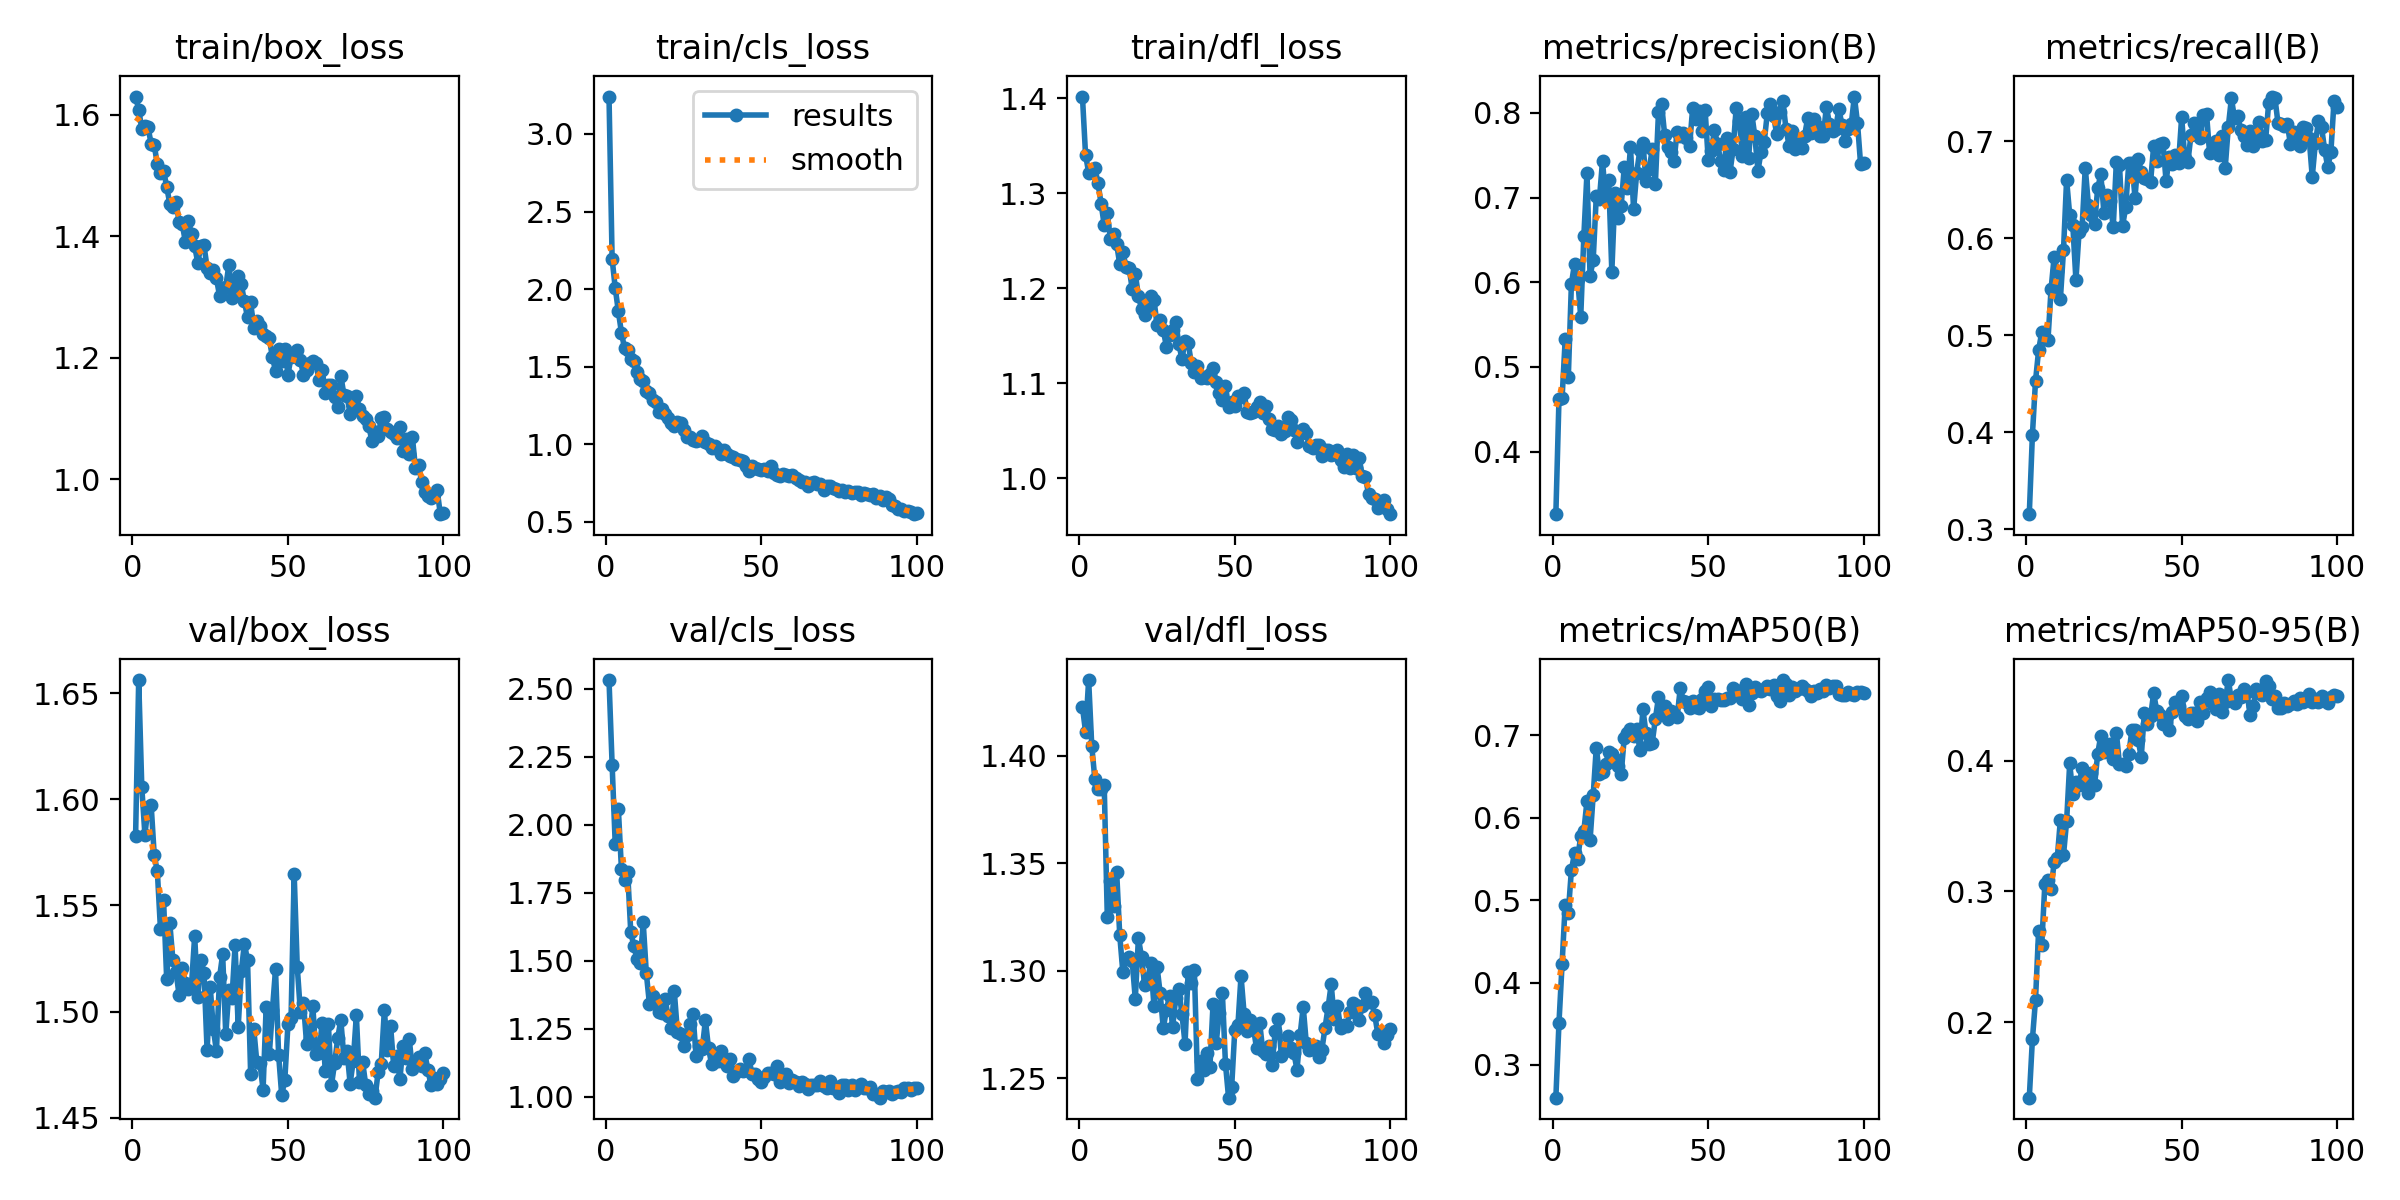

The data file committed next to this chart (first rows):
epoch, time, train/box_loss, train/cls_loss, train/dfl_loss, metrics/precision(B), metrics/recall(B), metrics/mAP50(B), metrics/mAP50-95(B), val/box_loss, val/cls_loss, val/dfl_loss, lr/pg0, lr/pg1, lr/pg2
1, 11.06, 1.63, 3.241, 1.402, 0.326, 0.3156, 0.2601, 0.1422, 1.583, 2.532, 1.423, 0.0002976, 0.0002976, 0.0002976
2, 21.72, 1.608, 2.195, 1.341, 0.4617, 0.3971, 0.351, 0.1867, 1.656, 2.221, 1.411, 0.0005946, 0.0005946, 0.0005946
3, 31.61, 1.576, 2.007, 1.322, 0.4629, 0.4528, 0.4224, 0.2169, 1.606, 1.928, 1.435, 0.0008857, 0.0008857, 0.0008857
4, 50.74, 1.582, 1.857, 1.324, 0.5326, 0.4845, 0.4946, 0.27, 1.583, 2.059, 1.404, 0.000882, 0.000882, 0.000882
5, 62.18, 1.579, 1.719, 1.327, 0.4874, 0.503, 0.485, 0.2588, 1.596, 1.837, 1.389, 0.000873, 0.000873, 0.000873
6, 72.68, 1.552, 1.619, 1.311, 0.598, 0.4973, 0.5367, 0.3054, 1.597, 1.797, 1.384, 0.000864, 0.000864, 0.000864
7, 83.38, 1.55, 1.608, 1.289, 0.6217, 0.4946, 0.557, 0.3087, 1.574, 1.825, 1.384, 0.000855, 0.000855, 0.000855
8, 94.36, 1.518, 1.547, 1.267, 0.6038, 0.5472, 0.5503, 0.3018, 1.566, 1.604, 1.386, 0.000846, 0.000846, 0.000846
9, 105.8, 1.504, 1.538, 1.279, 0.5592, 0.581, 0.5779, 0.3223, 1.539, 1.554, 1.325, 0.000837, 0.000837, 0.000837
10, 115.5, 1.508, 1.469, 1.251, 0.6544, 0.5659, 0.5841, 0.3254, 1.552, 1.506, 1.342, 0.000828, 0.000828, 0.000828
11, 126.2, 1.481, 1.418, 1.257, 0.7286, 0.5372, 0.62, 0.3548, 1.515, 1.493, 1.33, 0.000819, 0.000819, 0.000819
12, 137.7, 1.453, 1.41, 1.247, 0.6076, 0.5873, 0.5727, 0.3278, 1.542, 1.641, 1.346, 0.00081, 0.00081, 0.00081
13, 147.4, 1.448, 1.346, 1.225, 0.6259, 0.66, 0.6271, 0.3536, 1.524, 1.454, 1.316, 0.000801, 0.000801, 0.000801
14, 157.5, 1.456, 1.332, 1.238, 0.7013, 0.6238, 0.6854, 0.398, 1.519, 1.342, 1.299, 0.000792, 0.000792, 0.000792
15, 168.1, 1.423, 1.287, 1.223, 0.6978, 0.613, 0.6532, 0.3745, 1.508, 1.369, 1.305, 0.000783, 0.000783, 0.000783
16, 177.7, 1.42, 1.271, 1.222, 0.7432, 0.5568, 0.656, 0.3836, 1.521, 1.348, 1.306, 0.000774, 0.000774, 0.000774
17, 188.2, 1.391, 1.205, 1.199, 0.6985, 0.606, 0.665, 0.3817, 1.513, 1.313, 1.304, 0.000765, 0.000765, 0.000765
18, 198.4, 1.424, 1.227, 1.215, 0.7205, 0.6118, 0.6798, 0.3942, 1.51, 1.31, 1.287, 0.000756, 0.000756, 0.000756
19, 208.5, 1.403, 1.194, 1.192, 0.6122, 0.6725, 0.6774, 0.3828, 1.513, 1.359, 1.315, 0.000747, 0.000747, 0.000747
20, 217.5, 1.383, 1.17, 1.179, 0.7049, 0.6346, 0.6717, 0.3749, 1.536, 1.299, 1.306, 0.000738, 0.000738, 0.000738
21, 226.3, 1.356, 1.14, 1.172, 0.6762, 0.6235, 0.6632, 0.391, 1.507, 1.253, 1.293, 0.000729, 0.000729, 0.000729
22, 235.8, 1.384, 1.117, 1.179, 0.6901, 0.6149, 0.6534, 0.3814, 1.524, 1.387, 1.296, 0.00072, 0.00072, 0.00072
23, 245.3, 1.385, 1.146, 1.192, 0.736, 0.6511, 0.6975, 0.4054, 1.518, 1.238, 1.303, 0.000711, 0.000711, 0.000711
24, 254.2, 1.348, 1.134, 1.188, 0.7116, 0.6659, 0.7032, 0.4191, 1.482, 1.232, 1.284, 0.000702, 0.000702, 0.000702
25, 265, 1.34, 1.089, 1.162, 0.7597, 0.6263, 0.7081, 0.4067, 1.512, 1.188, 1.302, 0.000693, 0.000693, 0.000693
26, 273.8, 1.344, 1.044, 1.166, 0.686, 0.6445, 0.6988, 0.4097, 1.492, 1.227, 1.289, 0.000684, 0.000684, 0.000684
27, 282.6, 1.331, 1.045, 1.156, 0.7295, 0.6383, 0.7081, 0.413, 1.481, 1.267, 1.273, 0.000675, 0.000675, 0.000675
28, 291.4, 1.302, 1.026, 1.139, 0.7556, 0.6112, 0.6828, 0.401, 1.516, 1.305, 1.282, 0.000666, 0.000666, 0.000666
29, 300.2, 1.314, 1.024, 1.151, 0.764, 0.6782, 0.7316, 0.4215, 1.527, 1.151, 1.288, 0.000657, 0.000657, 0.000657
30, 309.6, 1.316, 1.027, 1.156, 0.7198, 0.6757, 0.7024, 0.3975, 1.489, 1.187, 1.274, 0.000648, 0.000648, 0.000648
31, 319.8, 1.353, 1.055, 1.164, 0.7335, 0.6125, 0.6891, 0.3977, 1.51, 1.177, 1.287, 0.000639, 0.000639, 0.000639
32, 328.7, 1.297, 1.015, 1.142, 0.7568, 0.6316, 0.6915, 0.3961, 1.506, 1.282, 1.291, 0.00063, 0.00063, 0.00063
33, 338.4, 1.318, 1.002, 1.125, 0.7164, 0.6776, 0.72, 0.4052, 1.531, 1.179, 1.28, 0.000621, 0.000621, 0.000621
34, 347.5, 1.334, 0.9786, 1.145, 0.8005, 0.6776, 0.7462, 0.4234, 1.493, 1.12, 1.266, 0.000612, 0.000612, 0.000612
35, 357.8, 1.321, 0.9898, 1.143, 0.8102, 0.6418, 0.7282, 0.4238, 1.519, 1.157, 1.299, 0.000603, 0.000603, 0.000603
36, 368.5, 1.292, 0.9698, 1.121, 0.7736, 0.6819, 0.7352, 0.4161, 1.532, 1.132, 1.294, 0.000594, 0.000594, 0.000594
37, 379.8, 1.266, 0.9368, 1.111, 0.7596, 0.6679, 0.7199, 0.4027, 1.524, 1.17, 1.3, 0.000585, 0.000585, 0.000585
38, 388.6, 1.291, 0.9632, 1.118, 0.7541, 0.6614, 0.7294, 0.4362, 1.471, 1.126, 1.25, 0.000576, 0.000576, 0.000576
39, 398.2, 1.249, 0.9375, 1.105, 0.7435, 0.6613, 0.7246, 0.4278, 1.492, 1.115, 1.258, 0.000567, 0.000567, 0.000567
40, 407.5, 1.26, 0.9249, 1.107, 0.778, 0.6579, 0.7218, 0.4339, 1.476, 1.14, 1.254, 0.000558, 0.000558, 0.000558
41, 416.4, 1.252, 0.919, 1.106, 0.7728, 0.6949, 0.7574, 0.4516, 1.476, 1.077, 1.262, 0.000549, 0.000549, 0.000549
42, 425.3, 1.239, 0.9045, 1.11, 0.776, 0.6792, 0.7423, 0.438, 1.463, 1.092, 1.255, 0.00054, 0.00054, 0.00054
43, 435.8, 1.236, 0.9003, 1.116, 0.7699, 0.6974, 0.7409, 0.4348, 1.502, 1.103, 1.284, 0.000531, 0.000531, 0.000531
44, 445.4, 1.231, 0.8896, 1.101, 0.7607, 0.698, 0.7337, 0.4281, 1.48, 1.096, 1.266, 0.000522, 0.000522, 0.000522
45, 454.1, 1.2, 0.8595, 1.09, 0.8059, 0.6584, 0.7414, 0.429, 1.501, 1.1, 1.28, 0.000513, 0.000513, 0.000513
46, 463.1, 1.178, 0.8298, 1.082, 0.7924, 0.6839, 0.7345, 0.4232, 1.52, 1.141, 1.29, 0.000504, 0.000504, 0.000504
47, 472.9, 1.213, 0.8631, 1.097, 0.8022, 0.6759, 0.7335, 0.4374, 1.479, 1.082, 1.257, 0.000495, 0.000495, 0.000495
48, 481.9, 1.194, 0.8484, 1.075, 0.7789, 0.6854, 0.744, 0.4451, 1.461, 1.085, 1.241, 0.000486, 0.000486, 0.000486
49, 491.8, 1.213, 0.844, 1.081, 0.8034, 0.6771, 0.7535, 0.4421, 1.468, 1.066, 1.246, 0.000477, 0.000477, 0.000477
50, 500.6, 1.172, 0.8333, 1.076, 0.7446, 0.7246, 0.7587, 0.4498, 1.494, 1.054, 1.272, 0.000468, 0.000468, 0.000468
51, 510.6, 1.201, 0.8442, 1.087, 0.7554, 0.6822, 0.7361, 0.4341, 1.497, 1.072, 1.274, 0.000459, 0.000459, 0.000459
52, 519.5, 1.206, 0.8286, 1.085, 0.7792, 0.6783, 0.7444, 0.4318, 1.565, 1.088, 1.298, 0.00045, 0.00045, 0.00045
53, 528.1, 1.213, 0.8594, 1.089, 0.7636, 0.7062, 0.7447, 0.4367, 1.521, 1.089, 1.28, 0.000441, 0.000441, 0.000441
54, 537.4, 1.196, 0.8174, 1.069, 0.743, 0.7189, 0.7428, 0.4369, 1.5, 1.083, 1.272, 0.000432, 0.000432, 0.000432
55, 546.5, 1.171, 0.8033, 1.068, 0.7322, 0.7112, 0.7435, 0.4304, 1.504, 1.113, 1.277, 0.000423, 0.000423, 0.000423
56, 555.3, 1.179, 0.794, 1.07, 0.7702, 0.7034, 0.7455, 0.4447, 1.485, 1.055, 1.273, 0.000414, 0.000414, 0.000414
57, 564.2, 1.192, 0.8056, 1.075, 0.73, 0.7268, 0.7461, 0.4366, 1.488, 1.065, 1.264, 0.0004051, 0.0004051, 0.0004051
58, 573.1, 1.194, 0.8037, 1.08, 0.7571, 0.728, 0.7582, 0.4476, 1.502, 1.082, 1.276, 0.0003961, 0.0003961, 0.0003961
59, 582.1, 1.191, 0.7935, 1.068, 0.8062, 0.6874, 0.7552, 0.4525, 1.48, 1.051, 1.263, 0.0003871, 0.0003871, 0.0003871
60, 591, 1.162, 0.8002, 1.076, 0.7909, 0.6982, 0.7515, 0.4431, 1.48, 1.061, 1.261, 0.0003781, 0.0003781, 0.0003781
... 40 more rows
